Run: headless pygame with SDL's dummy video driver; simulated clock (each Clock.tick advances the game by its frame time, no real sleeping); random seed 0; keys injected as events and as key.get_pressed() state; no mouse input.
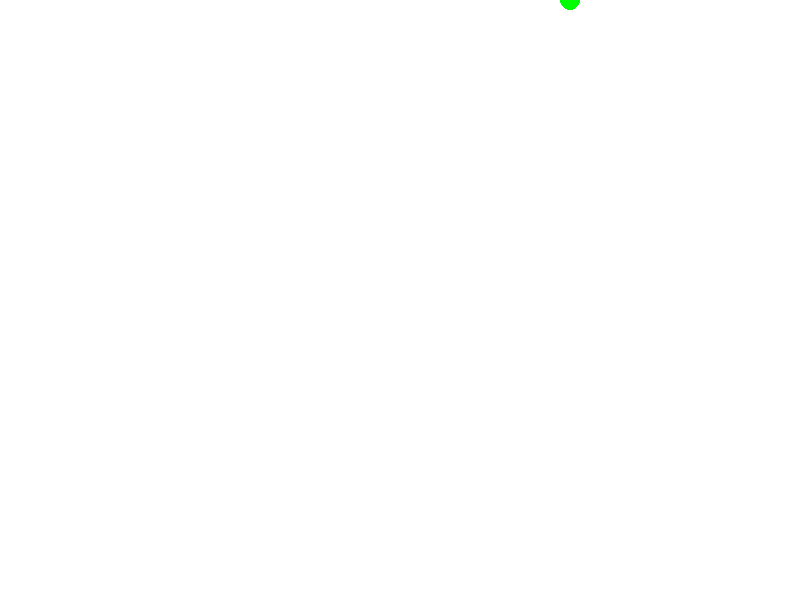
Frame 1 of 4 · flips 1–60 · no input
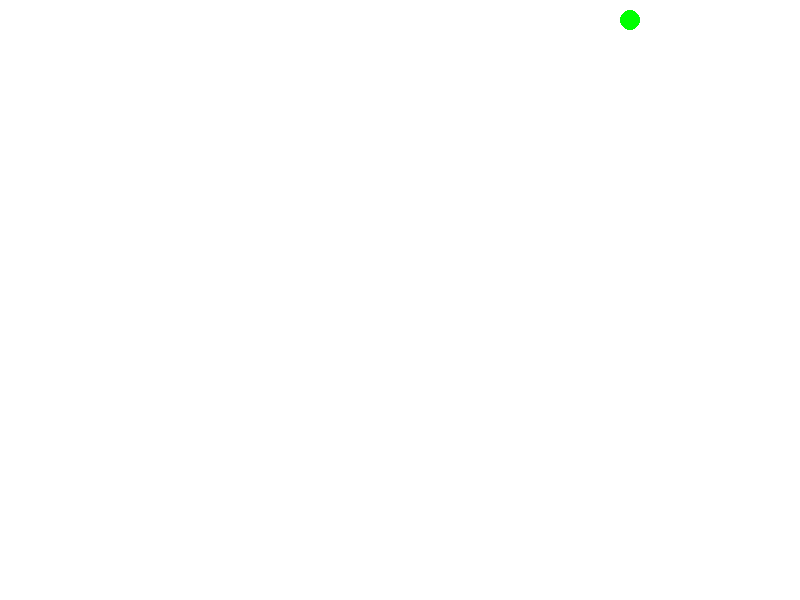
Frame 2 of 4 · flips 61–180 · tapped SPACE, RETURN · held RIGHT (→), D
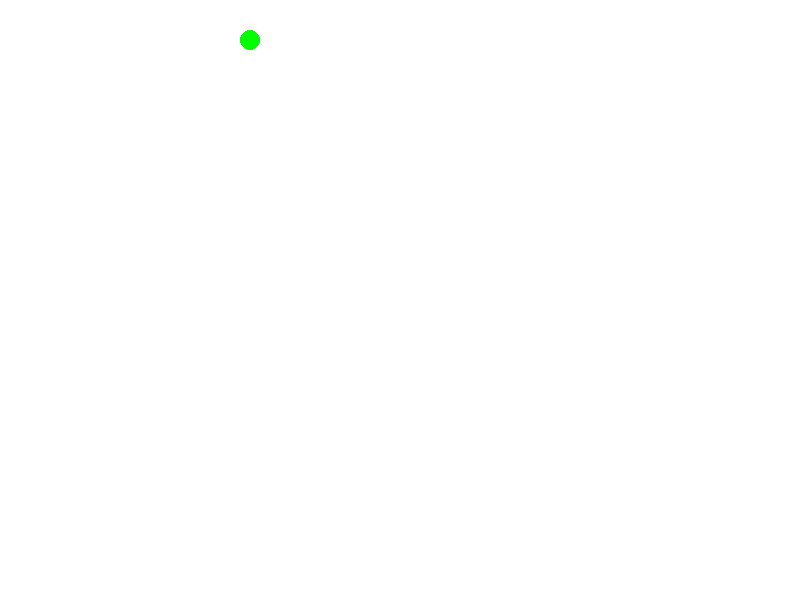
Frame 3 of 4 · flips 181–300 · held DOWN (↓), S
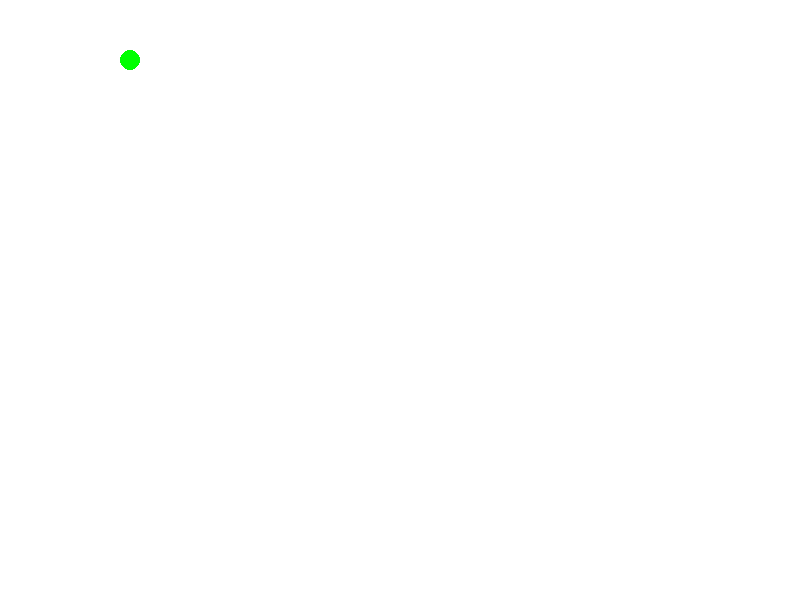
Frame 4 of 4 · flips 301–420 · held LEFT (←), A, UP (↑), W

The pygame program that drew these frames:

"""
draw bouncing ball
"""

import pygame, sys
from pygame.locals import *


#DISPLAYSURF.convert_alpha()
class color:
    GREEN = (0, 255, 0)
    BLUE = (0, 0, 255)
    YELLOW = (255, 255, 0)
    ORANGE = (255, 128, 0)
    WHITE = (255, 255, 255)

class game_ctx:
    FPSCLOCK = None
    DISPLAY_SURF = None
    WINDOW_WIDTH = 800
    WINDOW_HEIGHT = 600
    BGCOLOR=color.WHITE
    FPS=30

    @staticmethod
    def init():
        game_ctx.FPSCLOCK = pygame.time.Clock()
        game_ctx.DISPLAY_SURF = pygame.display.set_mode((game_ctx.WINDOW_WIDTH, game_ctx.WINDOW_HEIGHT))

class ball:
    speed_x=10
    speed_y=10
    color=color.GREEN
    size=[20,20]
    x=(game_ctx.WINDOW_WIDTH+20)//2
    y=game_ctx.WINDOW_HEIGHT-20


def run():
    pygame.init()
    game_ctx.init()
    pygame.display.set_caption('bouncing ball')
    
def update_screen():
    game_ctx.DISPLAY_SURF.fill(game_ctx.BGCOLOR)
    pygame.draw.ellipse(game_ctx.DISPLAY_SURF, ball.color, (ball.x, ball.y, ball.size[0], ball.size[1]))
    x,y=ball.x,ball.y
    if x < 0 or x >= game_ctx.WINDOW_WIDTH-ball.size[0]:
        ball.speed_x=-ball.speed_x
    if y < 0 or y >= game_ctx.WINDOW_HEIGHT-ball.size[1]:
        ball.speed_y=-ball.speed_y
    ball.x+=ball.speed_x
    ball.y+=ball.speed_y

run()
while True:
    update_screen()
    for e in pygame.event.get():
        if e.type == QUIT:
            pygame.quit()
            sys.exit()
    pygame.display.update()
    game_ctx.FPSCLOCK.tick(game_ctx.FPS)
